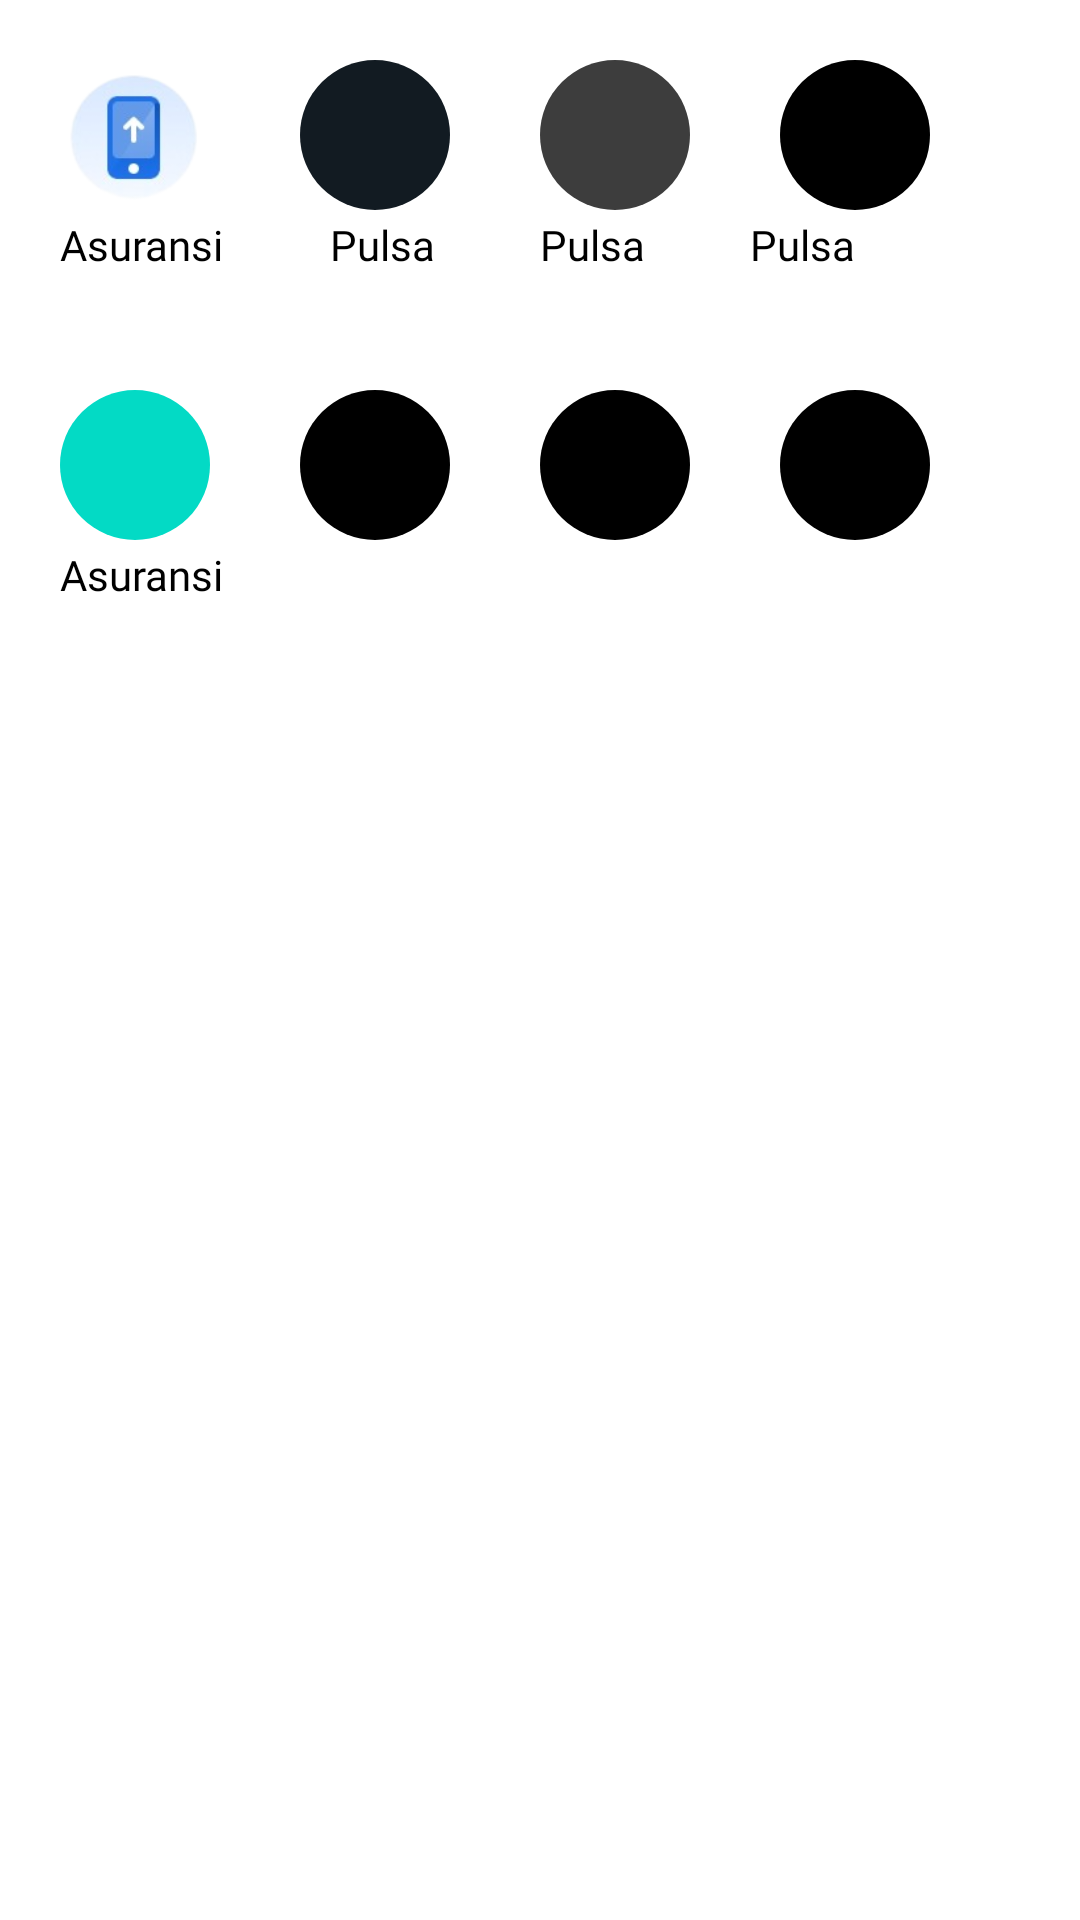

Android layout source for this screen:
<!-- AndroidManifest.xml: application theme Theme.GreenNature -->
<!-- res/layout/fragment_first.xml -->
<?xml version="1.0" encoding="utf-8"?>
<FrameLayout xmlns:android="http://schemas.android.com/apk/res/android"
    xmlns:tools="http://schemas.android.com/tools"
    xmlns:app="http://schemas.android.com/apk/res-auto"
    android:layout_width="match_parent"
    android:layout_height="match_parent"
    tools:context=".PilihanFragment">

    <RelativeLayout
        android:layout_width="match_parent"
        android:layout_height="wrap_content">

    <ImageView
        android:id="@+id/fbutton1"
        android:layout_width="50dp"
        android:layout_height="50dp"
        android:layout_marginTop="20dp"
        android:layout_marginLeft="20dp"
        android:background="@drawable/hapeg" />

        <TextView
            android:layout_width="80dp"
            android:layout_height="wrap_content"
            android:layout_below="@id/fbutton1"
            android:textColor="@color/black"
            android:fontFamily="@font/manropesb"
            android:layout_marginTop="2dp"
            android:layout_marginLeft="20dp"
            android:text="Asuransi"/>

    <ImageView
        android:id="@+id/fbutton2"
        android:layout_width="50dp"
        android:layout_height="50dp"
        android:layout_marginTop="20dp"
        android:layout_marginLeft="100dp"
        android:background="@drawable/buttonlogin"
        app:backgroundTint="@color/warnaabu"/>

        <TextView
            android:layout_width="80dp"
            android:layout_height="wrap_content"
            android:text="Pulsa"
            android:layout_below="@id/fbutton2"
            android:layout_marginLeft="110dp"
            android:textColor="@color/black"
            android:fontFamily="@font/manropesb"
            android:layout_marginTop="2dp"/>

    <ImageView
        android:id="@+id/fbutton3"
        android:layout_width="50dp"
        android:layout_height="50dp"
        android:layout_marginTop="20dp"
        android:layout_marginLeft="180dp"
        android:background="@drawable/buttonlogin"
        app:backgroundTint="@color/warnaiklan"/>

        <TextView
            android:layout_width="80dp"
            android:layout_height="wrap_content"
            android:text="Pulsa"
            android:layout_marginTop="2dp"
            android:layout_below="@id/fbutton3"
            android:layout_marginLeft="180dp"
            android:textColor="@color/black"
            android:fontFamily="@font/manropesb"/>

    <ImageView
        android:id="@+id/fbutton4"
        android:layout_width="50dp"
        android:layout_height="50dp"
        android:layout_marginTop="20dp"
        android:layout_marginLeft="260dp"
        android:background="@drawable/buttonlogin"
        app:backgroundTint="@color/black"/>

        <TextView
            android:layout_width="80dp"
            android:layout_height="wrap_content"
            android:text="Pulsa"
            android:layout_marginTop="2dp"
            android:layout_below="@id/fbutton4"
            android:layout_marginLeft="250dp"
            android:textColor="@color/black"
            android:fontFamily="@font/manropesb" />

    <ImageView
        android:id="@+id/fbutton5"
        android:layout_width="50dp"
        android:layout_height="50dp"
        android:layout_marginTop="130dp"
        android:layout_marginLeft="20dp"
        android:background="@drawable/buttonlogin"
        app:backgroundTint="@color/teal_200"/>

        <TextView
            android:layout_width="80dp"
            android:layout_height="wrap_content"
            android:layout_below="@id/fbutton5"
            android:textColor="@color/black"
            android:fontFamily="@font/manropesb"
            android:layout_marginTop="2dp"
            android:layout_marginLeft="20dp"
            android:text="Asuransi"/>

    <ImageView
        android:id="@+id/fbutton6"
        android:layout_width="50dp"
        android:layout_height="50dp"
        android:layout_marginTop="130dp"
        android:layout_marginLeft="100dp"
        android:background="@drawable/buttonlogin"
        app:backgroundTint="@color/black"/>

    <ImageView
        android:layout_width="50dp"
        android:layout_height="50dp"
        android:layout_marginTop="130dp"
        android:layout_marginLeft="180dp"
        android:background="@drawable/buttonlogin"
        app:backgroundTint="@color/black"/>

    <ImageView
        android:layout_width="50dp"
        android:layout_height="50dp"
        android:layout_marginTop="130dp"
        android:layout_marginLeft="260dp"
        android:background="@drawable/buttonlogin"
        app:backgroundTint="@color/black"/>

    </RelativeLayout>


</FrameLayout>
<!-- resources referenced by this layout -->
<resources>
  <color name="black">#FF000000</color>
  <color name="teal_200">#FF03DAC5</color>
  <color name="warnaabu">#121b22</color>
  <color name="warnaiklan">#3D3D3D</color>
  <!-- drawable buttonlogin (drawable) -->
  <?xml version="1.0" encoding="utf-8"?>
  <shape xmlns:android="http://schemas.android.com/apk/res/android"
      android:shape="rectangle">
      <solid android:color="@color/putihbutton" />
      <corners
          android:topLeftRadius="50dp"
          android:topRightRadius="50dp"
          android:bottomRightRadius="50dp"
          android:bottomLeftRadius="50dp" />
  </shape>
  <!-- drawable hapeg: png bitmap (drawable, 14309 bytes) -->
  <style name="Theme.GreenNature" parent="Theme.MaterialComponents.DayNight.DarkActionBar">
          
          <item name="colorPrimary">@color/purple_500</item>
          <item name="colorPrimaryVariant">@color/purple_700</item>
          <item name="colorOnPrimary">@color/white</item>
          
          <item name="colorSecondary">@color/teal_200</item>
          <item name="colorSecondaryVariant">@color/teal_700</item>
          <item name="colorOnSecondary">@color/black</item>
          
          <item name="android:statusBarColor">?attr/colorPrimaryVariant</item>
          
      </style>
  <color name="purple_500">#FF6200EE</color>
  <color name="purple_700">#FF3700B3</color>
  <color name="white">#FFFFFFFF</color>
  <color name="teal_700">#FF018786</color>
</resources>
